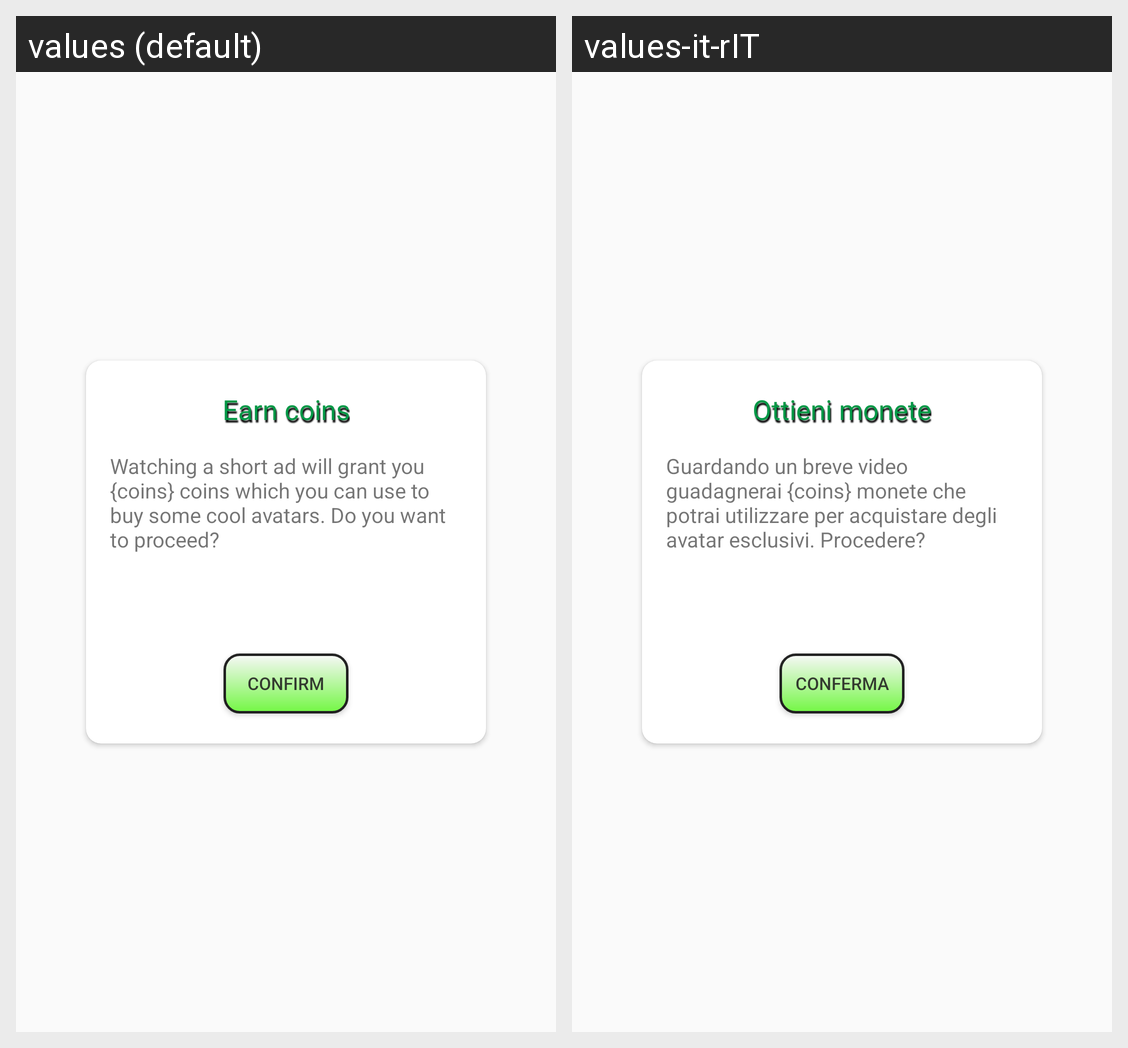

Locale-by-locale string values for the Android screen shown in this grid:
Android screen res/layout/adv_dialog.xml rendered under 2 locales, left to right: values (default), values-it-rIT. Device: Nexus 5 (rendered at 1080×1920; each locale shown at half size, 540×960, under a caption strip naming it); theme Theme.BriscolaV10.
Strings drawn on this screen, with the default value and each locale's value (text and hints the layout hard-codes, and strings that could not be matched under every locale, appear in the picture but are not listed):

earncoins
  values: Earn coins
  values-it-rIT: Ottieni monete

watchads
  values: Watching a short ad will grant you {coins} coins which you can use to buy some cool avatars. Do you want to proceed?
  values-it-rIT: Guardando un breve video guadagnerai {coins} monete che potrai utilizzare per acquistare degli avatar esclusivi. Procedere?

confirm
  values: Confirm
  values-it-rIT: Conferma
